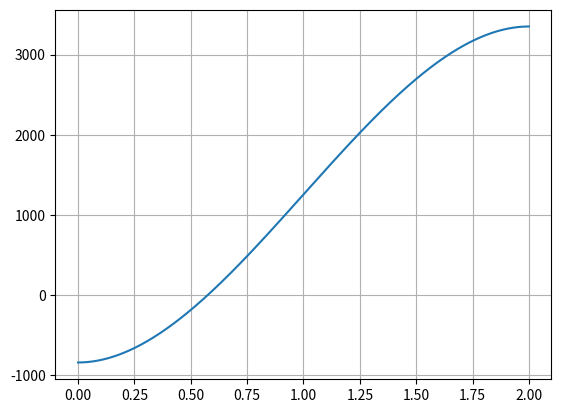

Reproduce this figure in Python.
import numpy as np
import matplotlib.pyplot as plt

r = 1.0
ρs = 200.0
ρw = 1000.0

def f(h):
    Vw = np.pi*h**2/3*(3*r - h) # displaced volume of water
    Vs = 4*np.pi*r**3/3
    return ρw*Vw - ρs*Vs

h = np.linspace(0.0, 2*r, 1000)
plt.clf()
plt.plot(h, f(h))
plt.grid(True)
plt.savefig("IMG_exe_5_19.pdf")